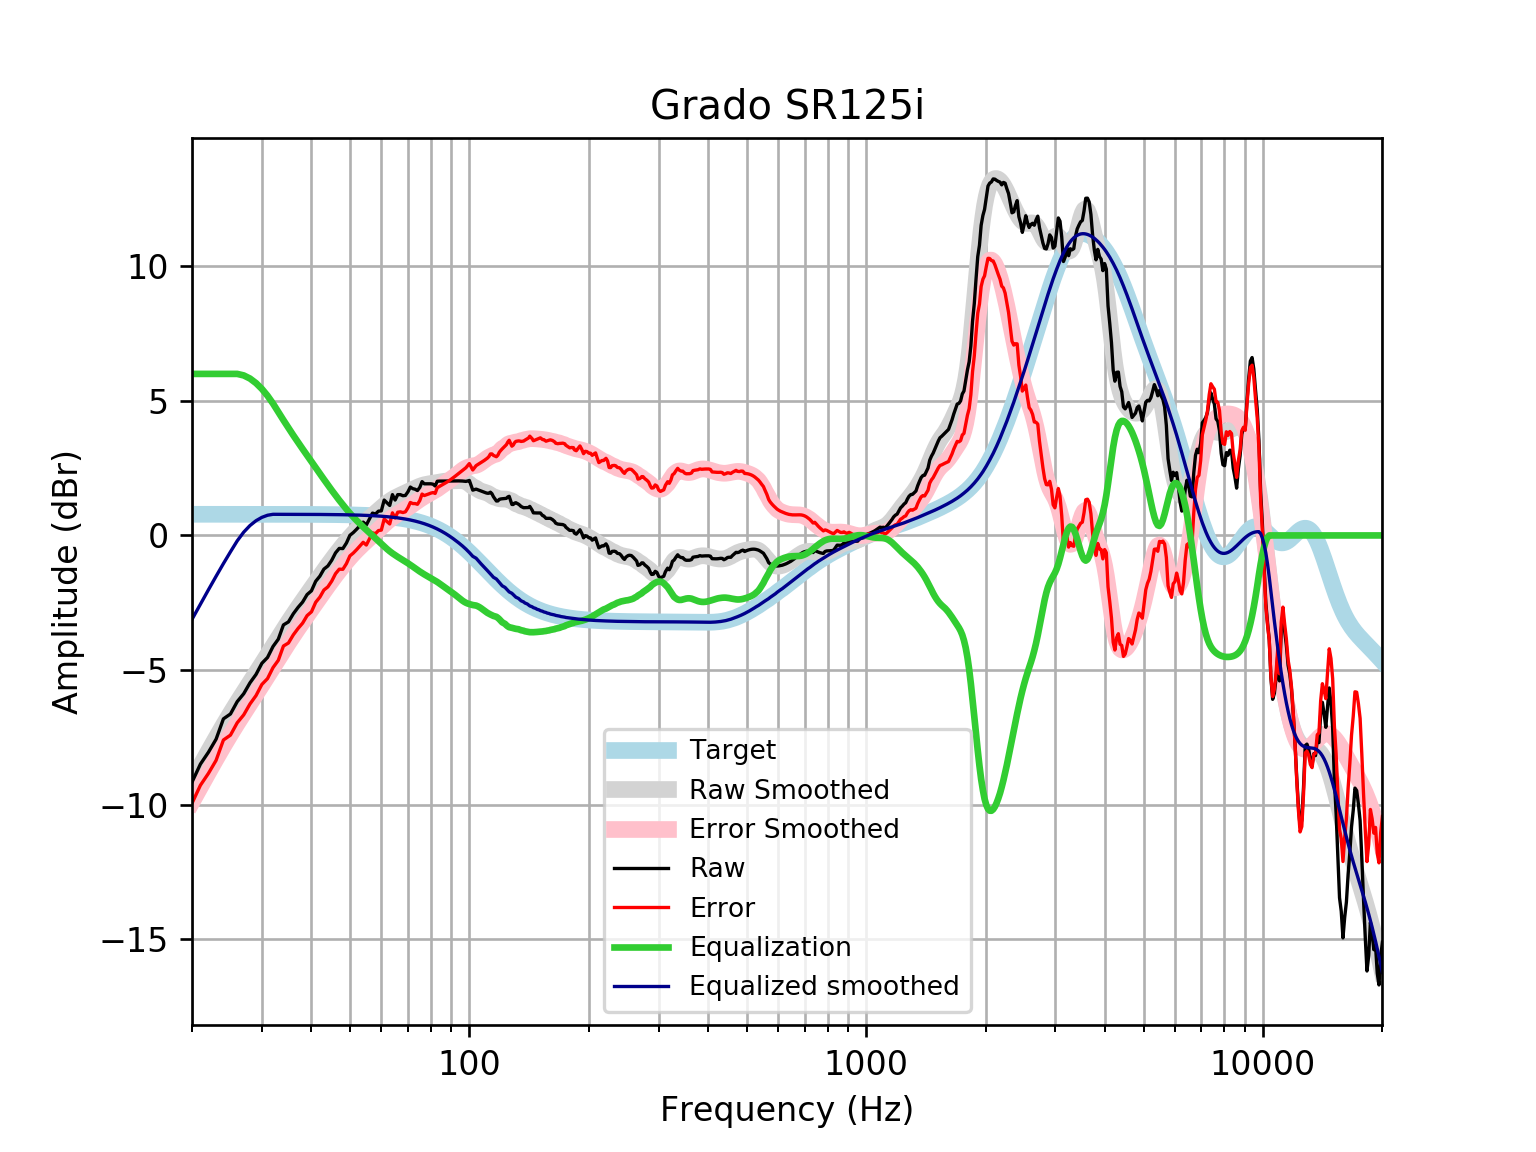

Source data for this figure (header and first rows):
frequency, raw, error, smoothed, error_smoothed, equalization, equalized_raw, equalized_smoothed, target
20, -9.163, -9.949, -9.117, -9.903, 6, -3.163, -3.117, 0.7859
21, -8.493, -9.279, -8.553, -9.338, 6.0, -2.493, -2.553, 0.7859
22, -8.052, -8.838, -8.019, -8.805, 6, -2.052, -2.019, 0.7858
23, -7.568, -8.353, -7.517, -8.302, 6.0, -1.568, -1.517, 0.7858
24, -6.812, -7.598, -7.045, -7.831, 6, -0.8121, -1.045, 0.7858
25, -6.631, -7.417, -6.608, -7.394, 6, -0.631, -0.6084, 0.7857
26, -6.173, -6.958, -6.202, -6.987, 6, -0.1728, -0.2018, 0.7857
27, -5.878, -6.664, -5.821, -6.606, 5.943, 0.06533, 0.1228, 0.7856
28, -5.474, -6.259, -5.459, -6.244, 5.827, 0.3534, 0.3682, 0.7855
29, -5.162, -5.948, -5.11, -5.896, 5.657, 0.495, 0.5472, 0.7854
30, -4.749, -5.534, -4.771, -5.556, 5.443, 0.694, 0.6717, 0.7852
31, -4.532, -5.317, -4.439, -5.224, 5.189, 0.6563, 0.7497, 0.785
32, -4.125, -4.91, -4.114, -4.899, 4.899, 0.7739, 0.7848, 0.7848
33, -3.853, -4.638, -3.8, -4.584, 4.584, 0.7311, 0.7846, 0.7846
34, -3.323, -4.107, -3.498, -4.282, 4.282, 0.9591, 0.7843, 0.7843
35, -3.211, -3.995, -3.21, -3.994, 3.994, 0.7821, 0.7839, 0.7839
36, -2.91, -3.693, -2.937, -3.72, 3.72, 0.8104, 0.7835, 0.7835
37, -2.674, -3.457, -2.678, -3.461, 3.461, 0.7868, 0.783, 0.783
38, -2.475, -3.257, -2.43, -3.213, 3.213, 0.7378, 0.7824, 0.7824
39, -2.196, -2.978, -2.192, -2.974, 2.974, 0.7775, 0.7818, 0.7818
40, -2.056, -2.837, -1.961, -2.742, 2.742, 0.6862, 0.781, 0.781
41, -1.702, -2.482, -1.736, -2.516, 2.516, 0.8142, 0.7801, 0.7801
42, -1.513, -2.292, -1.517, -2.296, 2.296, 0.7829, 0.7791, 0.7791
43, -1.25, -2.028, -1.304, -2.082, 2.082, 0.8321, 0.778, 0.7779
44, -1.134, -1.91, -1.099, -1.876, 1.876, 0.7422, 0.7766, 0.7766
45, -0.9209, -1.696, -0.9028, -1.678, 1.678, 0.757, 0.7752, 0.7751
46, -0.6476, -1.421, -0.7153, -1.489, 1.489, 0.8412, 0.7735, 0.7734
47, -0.482, -1.254, -0.5372, -1.309, 1.309, 0.8268, 0.7715, 0.7715
48, -0.4878, -1.257, -0.3687, -1.138, 1.138, 0.6503, 0.7694, 0.7694
49, -0.2816, -1.049, -0.2099, -0.9769, 0.9769, 0.6953, 0.767, 0.767
50, 0.004998, -0.7592, -0.06123, -0.8255, 0.8255, 0.8305, 0.7643, 0.7642
51, 0.1075, -0.6537, 0.07709, -0.6841, 0.6841, 0.7916, 0.7612, 0.7612
52, 0.2315, -0.5263, 0.2051, -0.5527, 0.5527, 0.7843, 0.7579, 0.7578
53, 0.3645, -0.3895, 0.3236, -0.4305, 0.4305, 0.7951, 0.7541, 0.7541
54, 0.4941, -0.2558, 0.434, -0.3159, 0.3159, 0.81, 0.7499, 0.7499
55, 0.3891, -0.3562, 0.5385, -0.2068, 0.2068, 0.5959, 0.7453, 0.7453
56, 0.6103, -0.1298, 0.6393, -0.1008, 0.1008, 0.7112, 0.7402, 0.7401
57, 0.83, 0.09546, 0.7383, 0.003803, -0.003803, 0.8262, 0.7345, 0.7345
58, 0.7961, 0.0678, 0.8364, 0.1081, -0.1081, 0.688, 0.7283, 0.7283
59, 0.9015, 0.18, 0.9332, 0.2117, -0.2117, 0.6897, 0.7215, 0.7215
60, 0.9121, 0.1981, 1.027, 0.3134, -0.3134, 0.5986, 0.714, 0.714
61, 1.314, 0.6086, 1.117, 0.4112, -0.4112, 0.9031, 0.7058, 0.7058
62, 1.214, 0.5169, 1.2, 0.5031, -0.5031, 0.7107, 0.6969, 0.6969
63, 1.113, 0.4261, 1.275, 0.5875, -0.5875, 0.5257, 0.6871, 0.6871
64, 1.516, 0.839, 1.341, 0.6641, -0.6641, 0.8514, 0.6765, 0.6765
65, 1.314, 0.6494, 1.398, 0.7333, -0.7333, 0.581, 0.665, 0.665
66, 1.516, 0.863, 1.449, 0.7967, -0.7967, 0.7188, 0.6525, 0.6525
67, 1.516, 0.8765, 1.495, 0.8563, -0.8563, 0.6592, 0.639, 0.639
68, 1.475, 0.8509, 1.539, 0.9142, -0.9142, 0.5611, 0.6244, 0.6244
69, 1.486, 0.8773, 1.581, 0.9723, -0.9723, 0.5138, 0.6087, 0.6087
70, 1.616, 1.024, 1.623, 1.032, -1.032, 0.5844, 0.5918, 0.5918
71, 1.797, 1.224, 1.666, 1.093, -1.093, 0.7043, 0.5736, 0.5736
72, 1.738, 1.184, 1.71, 1.156, -1.156, 0.5824, 0.5541, 0.5541
73, 1.717, 1.183, 1.752, 1.219, -1.219, 0.4981, 0.5333, 0.5333
74, 1.667, 1.156, 1.792, 1.281, -1.281, 0.387, 0.511, 0.511
75, 1.783, 1.295, 1.827, 1.34, -1.34, 0.443, 0.4873, 0.4873
76, 1.998, 1.536, 1.857, 1.395, -1.395, 0.6029, 0.462, 0.4621
77, 1.918, 1.483, 1.882, 1.447, -1.447, 0.4712, 0.4352, 0.4353
78, 1.918, 1.511, 1.901, 1.494, -1.494, 0.4236, 0.4068, 0.4068
79, 1.918, 1.541, 1.916, 1.539, -1.539, 0.3786, 0.3767, 0.3768
... 553 more rows
